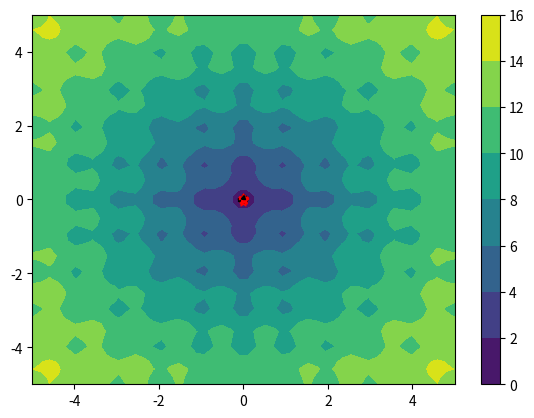

Python code for this plot:
import math
from mpl_toolkits import mplot3d
import matplotlib.pyplot as plt
import numpy as np

# [redacted]

DIMENSIONS = 2              # Number of dimensions
GLOBAL_BEST = 0             # Global Best of Cost function
B_LO = -5                   # Upper boundary of search space
B_HI = 5                    # Upper boundary of search space

POPULATION = 20             # Number of particles in the swarm
V_MAX = 0.1                 # Maximum velocity value
PERSONAL_C = 2.0            # Personal coefficient factor
SOCIAL_C = 2.0              # Social coefficient factor
CONVERGENCE = 0.001         # Convergence value
MAX_ITER = 100              # Maximum number of iterrations

# Particle class
class Particle():
    def __init__(self, x, y, z, velocity):
        self.pos = [x, y]
        self.pos_z = z
        self.velocity = velocity
        self.best_pos = self.pos.copy()

class Swarm():
    def __init__(self, pop, v_max):
        self.particles = []             # List of particles in the swarm
        self.best_pos = None            # Best particle of the swarm
        self.best_pos_z = math.inf      # Best particle of the swarm

        for _ in range(pop):
            x = np.random.uniform(B_LO, B_HI)
            y = np.random.uniform(B_LO, B_HI)
            z = cost_function(x, y)
            velocity = np.random.rand(2) * v_max
            particle = Particle(x, y, z, velocity)
            self.particles.append(particle)
            if self.best_pos != None and particle.pos_z < self.best_pos_z:
                self.best_pos = particle.pos.copy()
                self.best_pos_z = particle.pos_z
            else:
                self.best_pos = particle.pos.copy()
                self.best_pos_z = particle.pos_z

# Evaluate objective/cost function (Ackley)
def cost_function(x, y, a=20, b=0.2, c=2*math.pi):
    term_1 = np.exp((-b * np.sqrt(0.5 * (x ** 2 + y ** 2))))
    term_2 = np.exp((np.cos(c * x) + np.cos(c * y)) / 2)
    return -1 * a * term_1 - term_2 + a + np.exp(1)

def particle_swarm_optimization():

    # Initialize plotting variables
    x = np.linspace(B_LO, B_HI, 50)
    y = np.linspace(B_LO, B_HI, 50)
    X, Y = np.meshgrid(x, y)
    fig = plt.figure("Particle Swarm Optimization")

    # Initialize swarm
    swarm = Swarm(POPULATION, V_MAX)

    # Initialize inertia weight
    inertia_weight = 0.5 + (np.random.rand()/2)
    
    curr_iter = 0
    while curr_iter < MAX_ITER:

        fig.clf()
        ax = fig.add_subplot(1, 1, 1)
        ac = ax.contourf(X, Y, cost_function(X, Y), cmap='viridis')
        fig.colorbar(ac)

        for particle in swarm.particles:

            for i in range(0, DIMENSIONS):
                r1 = np.random.uniform(0, 1)
                r2 = np.random.uniform(0, 1)
                
                # Update particle's velocity
                personal_coefficient = PERSONAL_C * r1 * (particle.best_pos[i] - particle.pos[i])
                social_coefficient = SOCIAL_C * r2 * (swarm.best_pos[i] - particle.pos[i])
                new_velocity = inertia_weight * particle.velocity[i] + personal_coefficient + social_coefficient

                # Check if velocity is exceeded
                if new_velocity > V_MAX:
                    particle.velocity[i] = V_MAX
                elif new_velocity < -V_MAX:
                    particle.velocity[i] = -V_MAX
                else:
                    particle.velocity[i] = new_velocity

            ax.scatter(particle.pos[0], particle.pos[1], marker='*', c='r')
            ax.arrow(particle.pos[0], particle.pos[1], particle.velocity[0], particle.velocity[1], head_width=0.1, head_length=0.1, color='k')

            # Update particle's current position
            particle.pos += particle.velocity
            particle.pos_z = cost_function(particle.pos[0], particle.pos[1])

            # Update particle's best known position
            if particle.pos_z < cost_function(particle.best_pos[0], particle.best_pos[1]):
                particle.best_pos = particle.pos.copy()

                # Update swarm's best known position
                if particle.pos_z < swarm.best_pos_z:
                    swarm.best_pos = particle.pos.copy()
                    swarm.best_pos_z = particle.pos_z
                    
            # Check if particle is within boundaries
            if particle.pos[0] > B_HI:
                particle.pos[0] = np.random.uniform(B_LO, B_HI)
                particle.pos_z = cost_function(particle.pos[0], particle.pos[1])
            if particle.pos[1] > B_HI:
                particle.pos[1] = np.random.uniform(B_LO, B_HI)
                particle.pos_z = cost_function(particle.pos[0], particle.pos[1])
            if particle.pos[0] < B_LO:
                particle.pos[0] = np.random.uniform(B_LO, B_HI)
                particle.pos_z = cost_function(particle.pos[0], particle.pos[1])
            if particle.pos[1] < B_LO:
                particle.pos[1] = np.random.uniform(B_LO, B_HI)
                particle.pos_z = cost_function(particle.pos[0], particle.pos[1])

        plt.subplots_adjust(right = 0.95)
        plt.pause(0.00001)

        # Check for convergence
        if abs(swarm.best_pos_z - GLOBAL_BEST) < CONVERGENCE:
            print("The swarm has met convergence criteria after " + str(curr_iter) + " iterrations.")
            break
        curr_iter += 1
    plt.show()

if __name__ == "__main__":
    particle_swarm_optimization()
